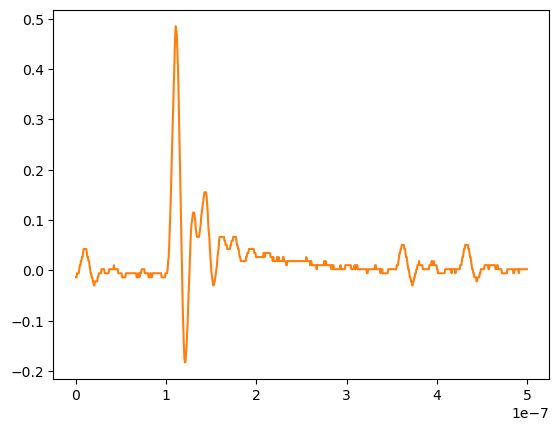

Values plotted in this chart, from the file beside it:
# KEYSIGHT TECHNOLOGIES, MSO-X 3024T, MY58262555, 07.30.2019051434
# time, 1
# 2024-07-25 15:38:03.070847
0.000000000000000000e+00, -1.350499999999999964e-02
6.009615384615384582e-10, -1.350499999999999964e-02
1.201923076923076916e-09, -5.464819999999999574e-03
1.802884615384615271e-09, -5.464819999999999574e-03
2.403846153846153833e-09, -5.464819999999999574e-03
3.004807692307692394e-09, -5.464819999999999574e-03
3.605769230769230542e-09, 2.575379999999999944e-03
4.206730769230769104e-09, 1.061559999999999934e-02
4.807692307692307666e-09, 1.061559999999999934e-02
5.408653846153846227e-09, 1.865580000000000016e-02
6.009615384615384789e-09, 1.865580000000000016e-02
6.610576923076923350e-09, 2.669600000000000098e-02
7.211538461538461085e-09, 2.669600000000000098e-02
7.812499999999999646e-09, 3.473620000000000180e-02
8.413461538461538208e-09, 4.277639999999999915e-02
9.014423076923076770e-09, 4.277639999999999915e-02
9.615384615384615331e-09, 4.277639999999999915e-02
1.021634615384615389e-08, 4.277639999999999915e-02
1.081730769230769245e-08, 4.277639999999999915e-02
1.141826923076923102e-08, 4.277639999999999915e-02
1.201923076923076958e-08, 3.473620000000000180e-02
1.262019230769230814e-08, 2.669600000000000098e-02
1.322115384615384670e-08, 2.669600000000000098e-02
1.382211538461538526e-08, 1.865580000000000016e-02
1.442307692307692217e-08, 1.865580000000000016e-02
1.502403846153846073e-08, 1.061559999999999934e-02
1.562499999999999929e-08, 2.575379999999999944e-03
1.622596153846153785e-08, -5.464819999999999574e-03
1.682692307692307642e-08, -5.464819999999999574e-03
1.742788461538461498e-08, -1.350499999999999964e-02
1.802884615384615354e-08, -1.350499999999999964e-02
1.862980769230769210e-08, -2.154520000000000046e-02
1.923076923076923066e-08, -2.154520000000000046e-02
1.983173076923076922e-08, -2.958540000000000128e-02
2.043269230769230779e-08, -2.958540000000000128e-02
2.103365384615384635e-08, -2.154520000000000046e-02
2.163461538461538491e-08, -2.154520000000000046e-02
2.223557692307692347e-08, -2.154520000000000046e-02
2.283653846153846203e-08, -2.154520000000000046e-02
2.343750000000000059e-08, -2.154520000000000046e-02
2.403846153846153916e-08, -1.350499999999999964e-02
2.463942307692307772e-08, -1.350499999999999964e-02
2.524038461538461628e-08, -5.464819999999999574e-03
2.584134615384615484e-08, -5.464819999999999574e-03
2.644230769230769340e-08, -5.464819999999999574e-03
2.704326923076923196e-08, -5.464819999999999574e-03
2.764423076923077052e-08, -5.464819999999999574e-03
2.824519230769230909e-08, 2.575379999999999944e-03
2.884615384615384434e-08, 2.575379999999999944e-03
2.944711538461538290e-08, 2.575379999999999944e-03
3.004807692307692146e-08, 2.575379999999999944e-03
3.064903846153846333e-08, 2.575379999999999944e-03
3.124999999999999859e-08, 2.575379999999999944e-03
3.185096153846154046e-08, -5.464819999999999574e-03
3.245192307692307571e-08, -5.464819999999999574e-03
3.305288461538461758e-08, -5.464819999999999574e-03
3.365384615384615283e-08, -5.464819999999999574e-03
3.425480769230769470e-08, -5.464819999999999574e-03
... 775 more rows
